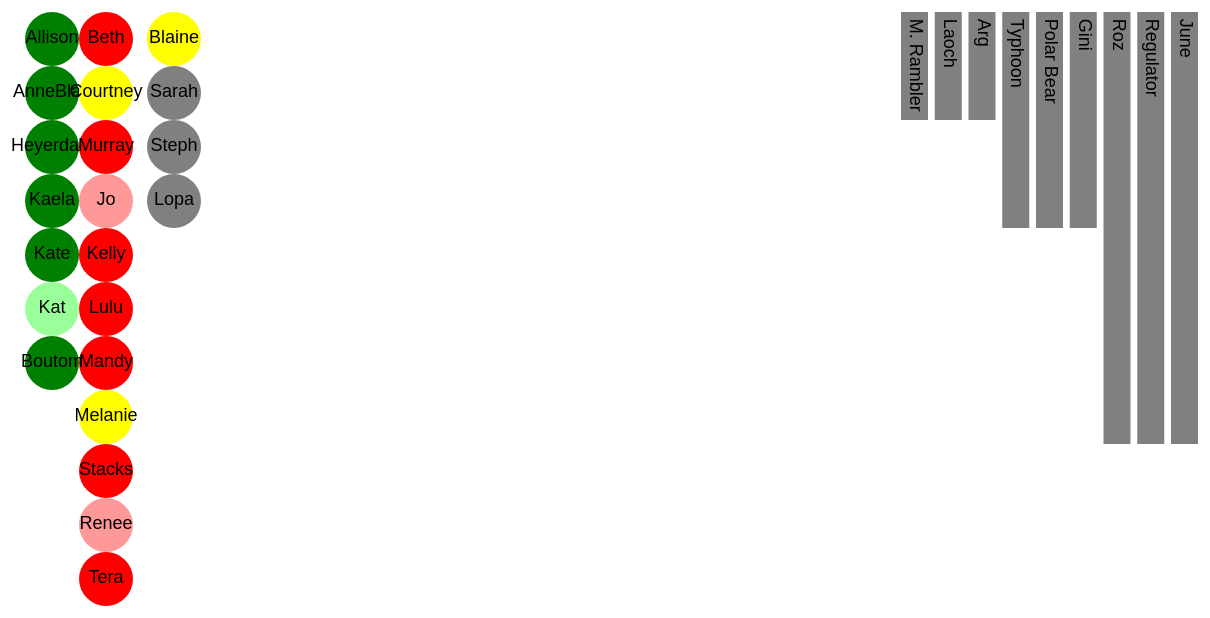
D3 v4 page, settled after 480 driven frames (8 s of simulated time); the page loaded 2 data file(s).


        $(function(){
        $("#nav-placeholder").load("navbar.html");
        $("#footer-placeholder").load("footer.html")
    });
    

    //now in js

    //define variables
    var svg = d3.select("svg"),
        width = +svg.attr("width"),
        height = +svg.attr("height"),
        radius = 27;

    // setup x
    var xValue = function(d) {
        if (d.Type == "Starboard") {return x=Math.round(2*radius)}
            else if (d.Type == "BiStar") {return x=Math.round(2*radius)}
            else if (d.Type == "Port") {return x=Math.round(4*radius)}
            else if (d.Type == "BiPort") {return x=Math.round(4*radius)}
            else if (d.Type == "Cox") {return x=Math.round(6.5*radius)}
    }

    // setup y
    var yPort = 0
    var yStar = 0
    var yCox = 0
    var yValue = function(d) {
        if (d.Type == "Starboard") {
            y = Math.round(2*radius) + yStar;
            yStar = y;
            return y}
            else if (d.Type == "BiStar") {
                y = Math.round(2*radius) + yStar;
                yStar = y;
                return y}
            else if (d.Type == "Port") {
                y = Math.round(2*radius) + yPort;
                yPort = y;
                return y}
            else if (d.Type == "BiPort") {
                y = Math.round(2*radius) + yPort;
                yPort = y;
                return y}
            else if (d.Type == "Cox") {
                y = Math.round(2*radius) + yCox;
                yCox = y;
                return y}
    }

    
    // DEFINE SVG CONTAINER
    var svgContainter = d3.select("body")
        .append("svg")
            .attr("width", width+50)
            .attr("height", width*2/3+100);

    var rosterContainer = svgContainter.append('g')
    var fleetContainer = svgContainter.append('g')


    // READ DATA INTO CONTAINER
    //var data
    d3.csv("data/Roster.csv", function(data) {
        data.forEach(function(d) {
            full_name : d["Full Name"];
            name: d["Goes By"];
            type : d["Type"];
            status : d["Status"];
            date : d["Last Updated"]
            console.log(d);
        });

        // DEFINE G ELEMENT FOR ROSTER
        // want everything here to be dragged and transformed
        //var circleGroup = svgContainter.append("g")
        var circleGroup = rosterContainer.selectAll('g')
            .data(data)
            .enter().append('g')
            .attr('transform',function(d) { return 'translate('+xValue(d)+','+yValue(d)+')'; })
            .call(d3.drag()
                .on("start", dragstarted)
                .on("drag", dragged)
                .on("end", dragended));


        // DEFINE G ROSTER SHAPE
        circleGroup.append("circle")
            .attr("r", radius)
            .style("fill", function(d) {
                if (d.Type == "Port") {color = "#ff0000"}
                    else if (d.Type == "Starboard") {color = "#008000"}
                    else if (d.Type == "BiPort") {color = "#ff9999"}
                    else if (d.Type == "BiStar") {color = "#99ff99"}
                    else if (d.Type == "Cox") {color = "grey"}
                if (d.Status == "Injured") {color = "yellow"}
                if (d.Status == "Absent") {color = "yellow"}
                return color;
            })



        circleGroup.append("text")
            .text(function(d) {return d["Goes By"]})
            .style('text-anchor', 'middle')
            .attr('y', 4)


        function dragstarted(d) {
            d3.select(this).raise().classed("active", true);
        }

        function dragged(d) {
            d3.select(this)
                .attr("transform","translate("+(d.x = d3.event.x)+','+(d.y = d3.event.y)+')');
        }

        function dragended(d) {
          d3.select(this).classed("active", false);
        }
    })
    console.log(width)
    var xFleet = function(d, i) {
        x = width - (i * 1.25 * radius) - radius;
        return x;
    }
    //fleet data
    d3.csv("data/Fleet.csv", function(data) {
        data.forEach(function(d) {
            name : d["Name"];
            type : +d["Type"];
            age : +d["Age"];
            console.log(d)
        });
        
        var rectGroup = fleetContainer.selectAll('g')
            .data(data)
            .enter().append('g')
            .attr('transform',function(d,i) { return 'translate('+xFleet(d,i)+','+radius+')'; })
            .call(d3.drag()
                .on("start", dragstarted)
                .on("drag", dragged)
                .on("end", dragended));


        rectGroup.append("rect")
            .attr("width", radius)
            .attr("height", function(d) {
                length = d["Type"] * 2 * radius;
                return length})
            .attr("fill", color = "grey")

        rectGroup.append("text")
            .text(function(d) {return d["Name"]})
            .attr('transform', function(d) {return 'translate('+radius/3+','+radius/4+')rotate(90)'})

        function dragstarted(d) {
            d3.select(this).raise().classed("active", true);
        }

        function dragged(d) {
            d3.select(this)
                .attr("transform","translate("+(d.x = d3.event.x)+','+(d.y = d3.event.y)+')');
        }

        function dragended(d) {
          d3.select(this).classed("active", false);
        }
    })


### data: data/Fleet.csv
Name, Type, Age, Spread, Links
June, 8, 0, 83, 
Regulator, 8, 8, 83, Mike's
Roz, 8, 8, 83, https://docs.google.com/spreadsheets/d/1…
Gini, 4, 5, 85, Alec's
Polar Bear, 4, 10, 85, https://docs.google.com/spreadsheets/d/1…
Typhoon, 4, 13, 85, 
Arg, 2, 8, 86, 
Laoch, 2, 10, 86, 
M. Rambler, 2, 0, 86, 

### data: data/Roster.csv, 536 bytes — head not shown